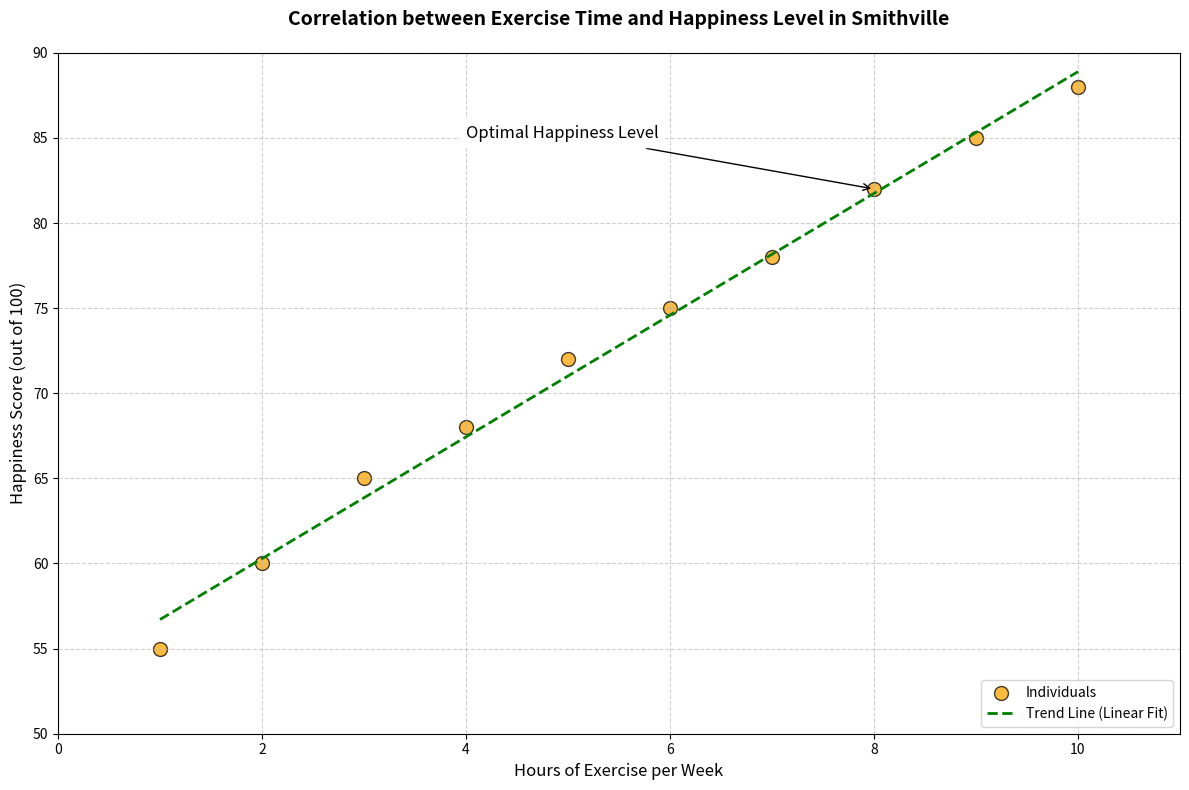

Here is the Python script that generated this plot:
import matplotlib.pyplot as plt
import numpy as np

exercise_hours = np.array([1, 2, 3, 4, 5, 6, 7, 8, 9, 10])
happiness_scores = np.array([55, 60, 65, 68, 72, 75, 78, 82, 85, 88])

plt.figure(figsize=(12, 8))

# Changed color for scatter plot from 'green' to 'orange'
plt.scatter(exercise_hours, happiness_scores, color='orange', s=100, alpha=0.75, edgecolor='black', label='Individuals')

coefficients = np.polyfit(exercise_hours, happiness_scores, 1)
poly = np.poly1d(coefficients)

x_fit = np.linspace(min(exercise_hours), max(exercise_hours), 100)
y_fit = poly(x_fit)

# Changed color for trend line from 'orange' to 'green'
plt.plot(x_fit, y_fit, color='green', linestyle='--', linewidth=2, label='Trend Line (Linear Fit)')

plt.title("Correlation between Exercise Time and Happiness Level in Smithville", fontsize=14, fontweight='bold', pad=20)
plt.xlabel("Hours of Exercise per Week", fontsize=12)
plt.ylabel("Happiness Score (out of 100)", fontsize=12)

plt.annotate('Optimal Happiness Level', xy=(8, 82), xytext=(4, 85),
             arrowprops=dict(facecolor='black', arrowstyle='->'), fontsize=12, backgroundcolor='w')

plt.legend(loc='lower right', fontsize=10)

plt.xlim(0, 11)
plt.ylim(50, 90)

plt.grid(True, linestyle='--', alpha=0.6)
plt.tight_layout()

plt.show()
